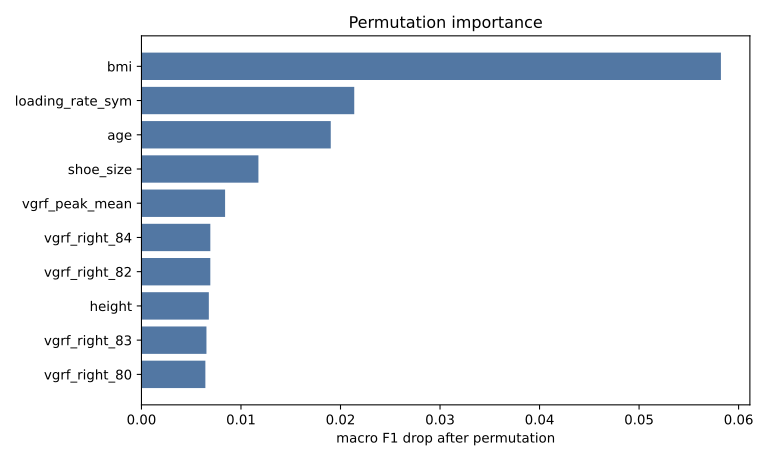

The data file committed next to this chart (first rows):
feature, importance_mean, importance_std
bmi, 0.05822, 0.002518
loading_rate_sym, 0.02138, 0.002496
age, 0.01902, 0.001095
shoe_size, 0.01175, 0.0003895
vgrf_peak_mean, 0.008404, 0.002299
vgrf_right_84, 0.00692, 0.0005582
vgrf_right_82, 0.006919, 0.0008918
height, 0.00677, 0.000905
vgrf_right_83, 0.006531, 0.0006578
vgrf_right_80, 0.006422, 0.0007315
vgrf_right_85, 0.006099, 0.0007471
vgrf_right_81, 0.005985, 0.0007453
vgrf_right_87, 0.00582, 0.0009088
vgrf_right_88, 0.005767, 0.0006265
vgrf_right_86, 0.00571, 0.0008937
vgrf_peak_diff, 0.005508, 0.001643
vgrf_right_77, 0.005489, 0.001012
vgrf_right_12, 0.005374, 0.0008925
vgrf_right_79, 0.005325, 0.0006622
vgrf_left_79, 0.005325, 0.00048
vgrf_right_78, 0.005218, 0.0007767
vgrf_right_14, 0.005099, 0.0006419
vgrf_left_82, 0.004997, 0.0009101
vgrf_right_11, 0.004934, 0.0009808
vgrf_right_8, 0.004933, 0.0006722
vgrf_left_10, 0.004932, 0.0009212
vgrf_right_13, 0.004931, 0.0007182
vgrf_left_85, 0.004882, 0.000955
vgrf_right_18, 0.004882, 0.0003208
vgrf_left_80, 0.004828, 0.000894
vgrf_right_20, 0.004826, 0.0008798
vgrf_right_10, 0.004825, 0.0006621
vgrf_right_76, 0.004779, 0.000805
vgrf_left_11, 0.004719, 0.0008741
vgrf_left_86, 0.004716, 0.0008399
vgrf_left_87, 0.004665, 0.0006238
vgrf_left_84, 0.004664, 0.0002999
vgrf_right_17, 0.004664, 0.000965
vgrf_left_18, 0.004655, 0.001311
vgrf_left_83, 0.004612, 0.0003193
vgrf_right_9, 0.004553, 0.001171
vgrf_left_13, 0.004496, 0.001077
vgrf_right_74, 0.004447, 0.001269
vgrf_left_14, 0.004441, 0.001002
vgrf_right_19, 0.004389, 0.0009961
vgrf_right_15, 0.004387, 0.0008336
vgrf_right_7, 0.004387, 0.0003467
vgrf_left_9, 0.004386, 0.0007556
loading_rate_mean, 0.00433, 0.0009964
vgrf_right_89, 0.004282, 0.0008966
vgrf_right_22, 0.004278, 0.0005934
vgrf_left_12, 0.004273, 0.000409
vgrf_right_21, 0.004226, 0.0007101
vgrf_left_77, 0.004223, 0.0005899
vgrf_left_17, 0.004222, 0.0007895
vgrf_left_8, 0.004217, 0.0006146
body_mass, 0.004216, 0.0002793
vgrf_left_15, 0.004166, 0.0005328
vgrf_right_73, 0.004119, 0.0005199
vgrf_left_19, 0.00411, 0.00111
... 157 more rows
